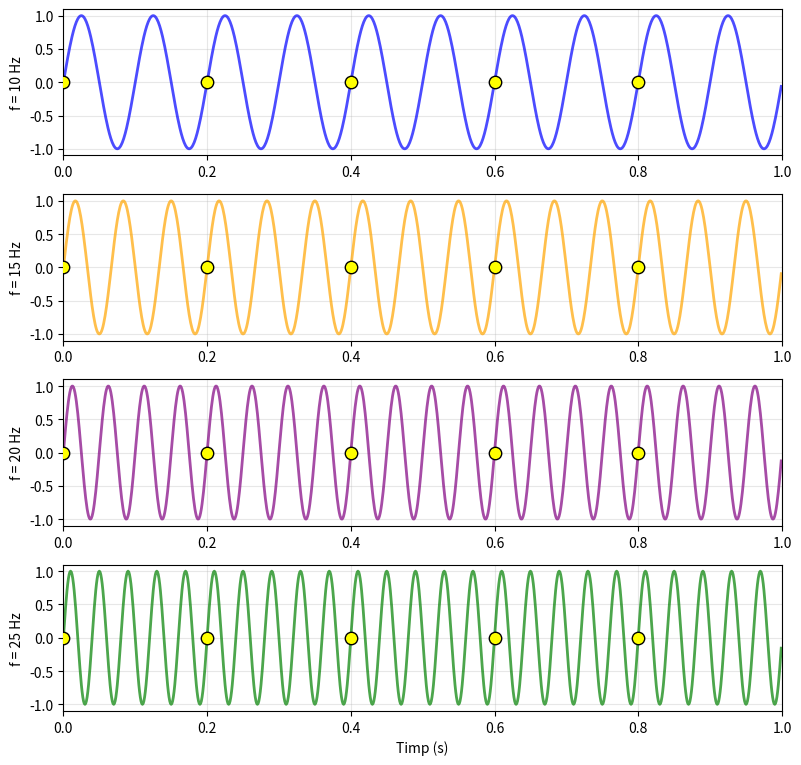

The script that saved this image:
import numpy as np
import matplotlib.pyplot as plt


A = 1.0          # amplitudine
phi = 0.0        # faza
fc = 10       # frecventa semnalului de baza
fs = 5    

t_cont = np.linspace(0, 1, 1000, endpoint=False)
t_samp = t_samp = np.arange(0, 1, 1/fs)


f1 = fc
f2 = fc + fs
f3 = fc + 2*fs
f4 = fc + 3*fs

signals = [
    (f1, "blue"),
    (f2, "orange"),
    (f3, "purple"),
    (f4, "green")
]

plt.figure(figsize=(8,8))

for i, (f, color) in enumerate(signals):
    plt.subplot(4, 1, i+1)
    s_cont = A * np.sin(2*np.pi*f*t_cont + phi)
    s_samp = A * np.sin(2*np.pi*f*t_samp + phi)

    plt.plot(t_cont, s_cont, color=color, lw=2, alpha=0.7)
    plt.scatter(t_samp, s_samp, color='yellow', edgecolors='k', s=80, zorder=5)
    plt.xlim(0, 1)
    plt.ylim(-1.1, 1.1)
    plt.grid(True, alpha=0.3)
    plt.ylabel(f"f = {f:.0f} Hz")
    if i == len(signals) - 1:
        plt.xlabel("Timp (s)")

plt.tight_layout(rect=[0, 0, 1, 0.97])

plt.savefig("ex2.pdf", format='pdf')
plt.show()
